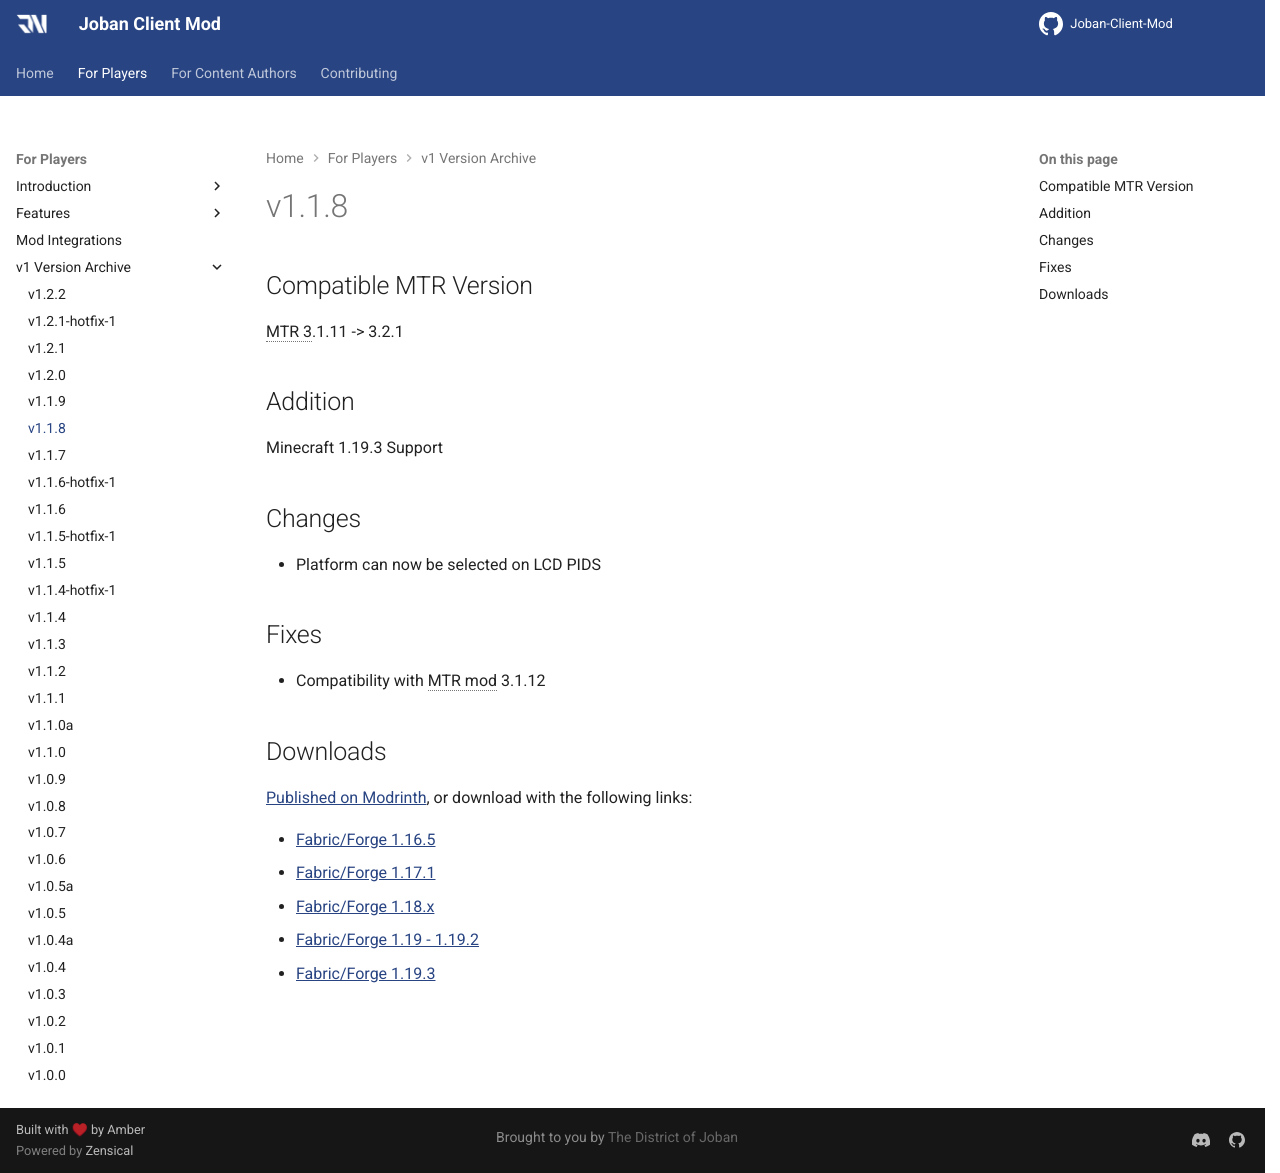

repository: DistrictOfJoban/JCM-Docs · page: v2.3/players/versions/v1.1.8/index.html · generator: mkdocs

## Compatible MTR Version
MTR 3.1.11 -> 3.2.1

## Addition
Minecraft 1.19.3 Support

## Changes
* Platform can now be selected on LCD PIDS

## Fixes
* Compatibility with MTR mod 3.1.12

## Downloads
[Published on Modrinth](https://modrinth.com/mod/jcm/versions), or download with the following links:

- [Fabric/Forge 1.16.5](https://joban.org/JCM/1.1.8/Joban-Client-Mod-1.16.5-1.1.8.jar)
- [Fabric/Forge 1.17.1](https://joban.org/JCM/1.1.8/Joban-Client-Mod-1.17.1-1.1.8.jar)
- [Fabric/Forge 1.18.x](https://joban.org/JCM/1.1.8/Joban-Client-Mod-1.18.2-1.1.8.jar)
- [Fabric/Forge 1.19 - 1.19.2](https://joban.org/JCM/1.1.8/Joban-Client-Mod-1.19.2-1.1.8.jar)
- [Fabric/Forge 1.19.3](https://joban.org/JCM/1.1.8/Joban-Client-Mod-1.19.3-1.1.8.jar)
